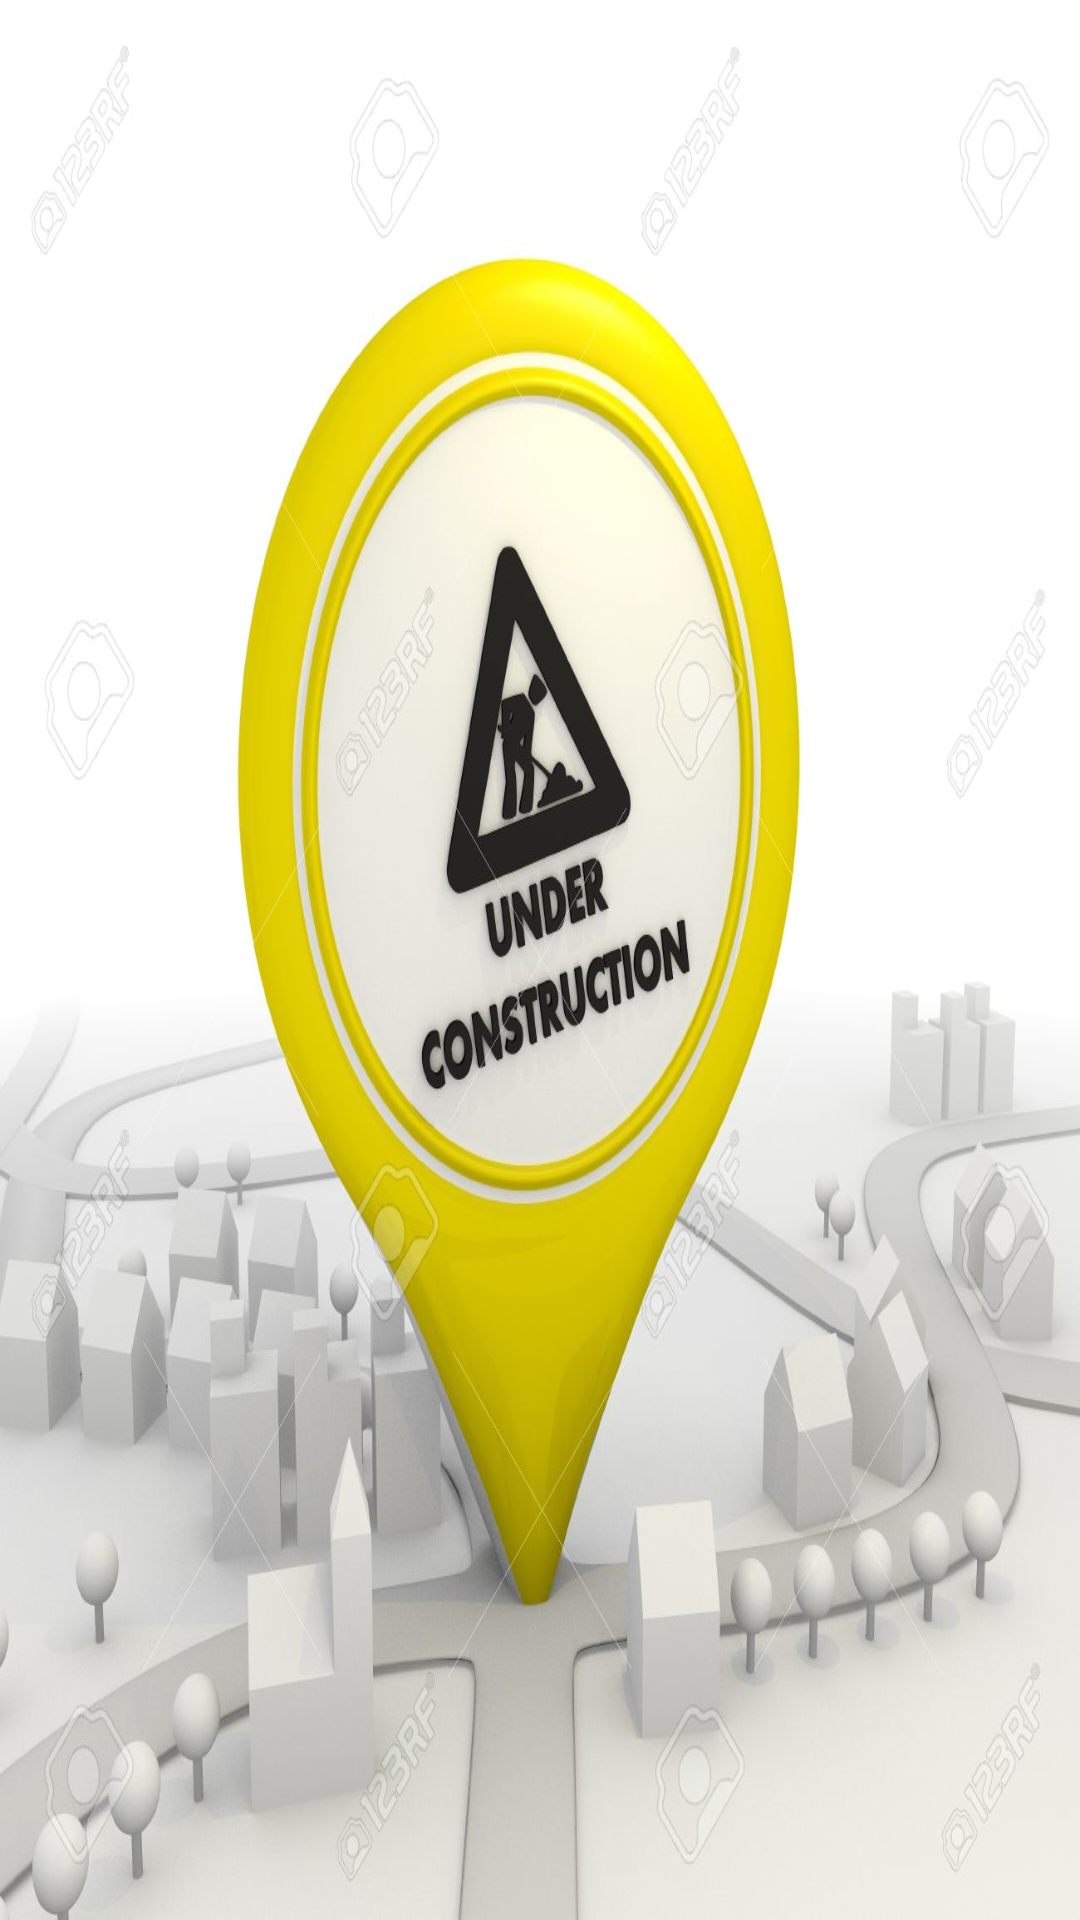

Here is an Android app screen rendered from its layout file. Give the layout XML and the strings, colors and styles it references.
<!-- AndroidManifest.xml: application theme AppTheme -->
<!-- res/layout/construction.xml -->
<?xml version="1.0" encoding="utf-8"?>
<LinearLayout xmlns:android="http://schemas.android.com/apk/res/android"
    android:orientation="vertical" android:layout_width="match_parent"
    android:layout_height="match_parent">


    <ImageView
        android:layout_width="wrap_content"
        android:layout_height="wrap_content"
        android:background="@drawable/under"/>

</LinearLayout>
<!-- resources referenced by this layout -->
<resources>
  <!-- drawable under: png bitmap (drawable, 760226 bytes) -->
  <style name="AppTheme" parent="Theme.AppCompat.Light.NoActionBar">
          
  
          <item name="colorPrimary">#FF1300</item>
          <item name="colorPrimaryDark">#FF1300</item>
          <item name="colorAccent">#FF2D55</item>
          <item name="android:windowDrawsSystemBarBackgrounds">true</item>
          <item name="android:windowActivityTransitions">true</item>
      </style>
</resources>
